Dataset: Splited (GitHub, braveJu/LBP). Classes: Kyberge_blanket1, Kyberge_blanket2, Kyberge_canvas1, Kyberge_ceiling1, Kyberge_ceiling2, Kyberge_cushion1, Kyberge_floor1, Kyberge_floor2, Kyberge_grass1, Kyberge_lentils1, Kyberge_linseeds1, Kyberge_oatmeal1, Kyberge_pearlsugar1, Kyberge_rice1, Kyberge_rice2, Kyberge_rug1, Kyberge_sand1, Kyberge_scarf1, Kyberge_scarf2, Kyberge_screen1, Kyberge_seat1, Kyberge_seat2, Kyberge_sesameseeds1, Kyberge_stone1, Kyberge_stone2, Kyberge_stone3, Kyberge_stoneslab1, Kyberge_wall1, UIUC01_bark1, UIUC02_bark2, UIUC03_bark3, UIUC04_wood1, UIUC05_wood2, UIUC06_wood3, UIUC07_water, UIUC08_granite, UIUC09_marble, UIUC10_floor1, UIUC11_floor2, UIUC12_pebbles, UIUC13_wall, UIUC14_brick1, UIUC15_brick2, UIUC16_glass1, UIUC17_glass2, UIUC18_carpet1, UIUC19_carpet2, UIUC20_upholstery, UIUC21_wallpaper, UIUC22_fur, UIUC23_knit, UIUC24_corduroy, UIUC25_plaid.

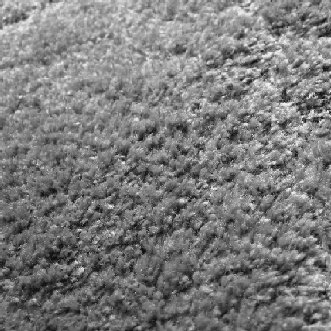
Label: UIUC19_carpet2

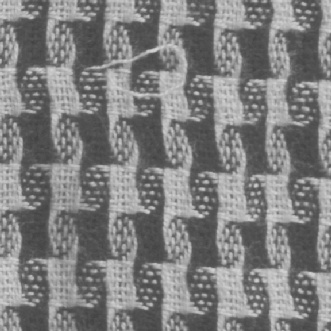
Label: Kyberge_scarf1

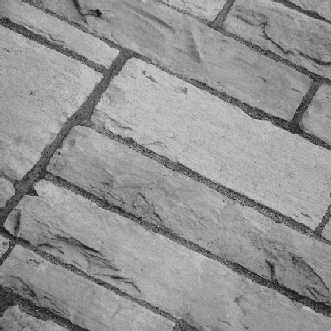
Label: UIUC13_wall

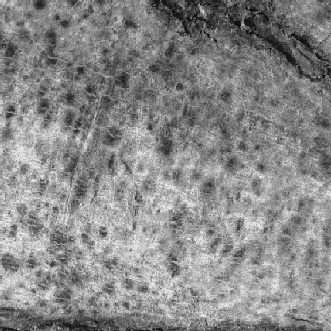
Label: UIUC02_bark2

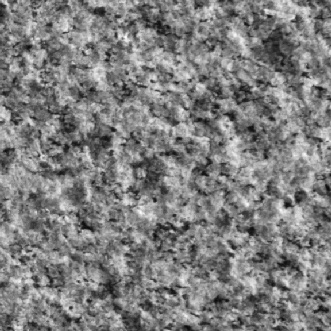
Label: Kyberge_stone1

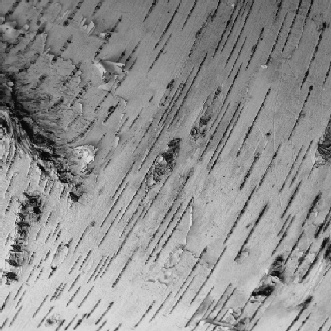
Label: UIUC03_bark3
